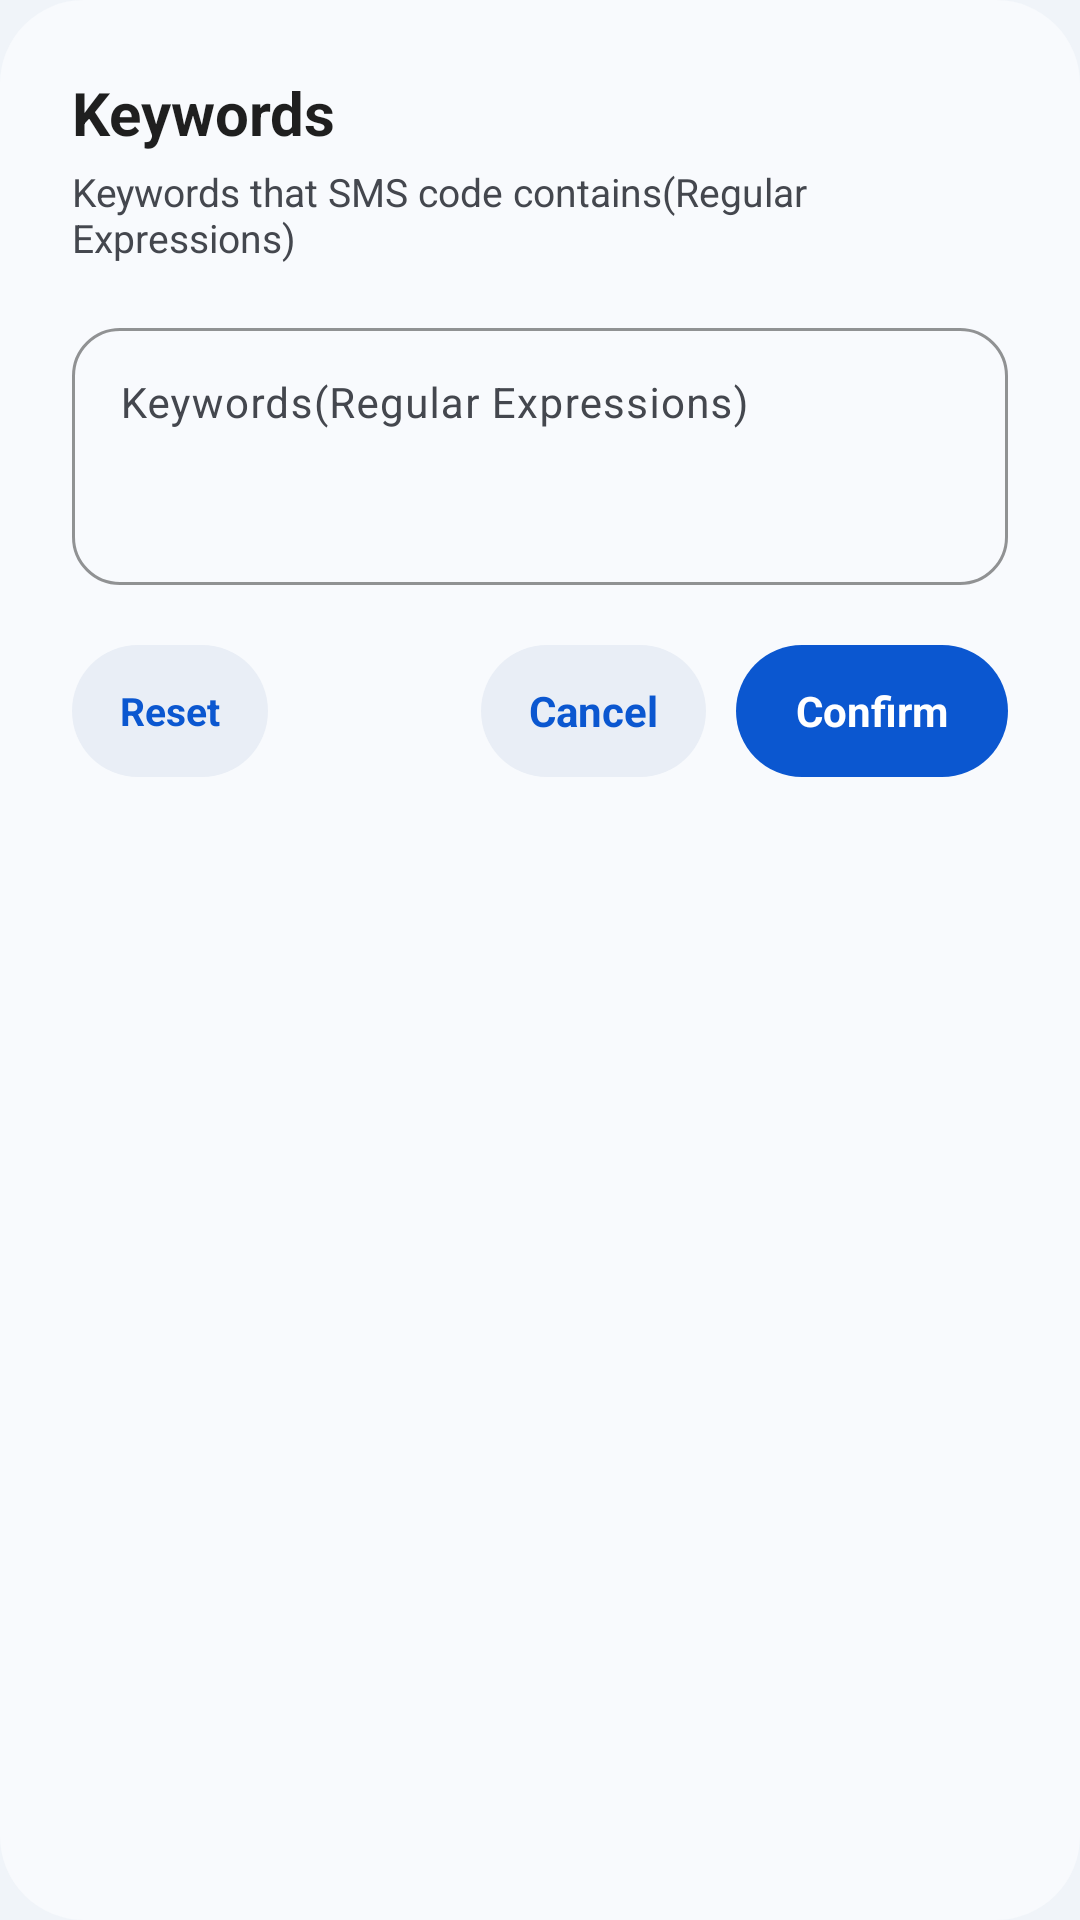

This screen was rendered from an Android layout file. Write that file and the resources it references.
<!-- AndroidManifest.xml: application theme AppNoActionBarTheme -->
<!-- res/layout/dialog_m3_reset_edit.xml -->
<?xml version="1.0" encoding="utf-8"?>
<LinearLayout xmlns:android="http://schemas.android.com/apk/res/android"
    xmlns:app="http://schemas.android.com/apk/res-auto"
    android:layout_width="match_parent"
    android:layout_height="wrap_content"
    android:background="@drawable/bg_m3_dialog"
    android:orientation="vertical"
    android:paddingStart="24dp"
    android:paddingTop="24dp"
    android:paddingEnd="24dp"
    android:paddingBottom="20dp">

    
    <TextView
        android:layout_width="wrap_content"
        android:layout_height="wrap_content"
        android:text="@string/pref_smscode_keywords_title"
        android:textColor="@color/m3_on_surface"
        android:textSize="20sp"
        android:textStyle="bold" />

    <TextView
        android:layout_width="wrap_content"
        android:layout_height="wrap_content"
        android:layout_marginTop="4dp"
        android:text="@string/pref_smscode_keywords_summary"
        android:textColor="@color/m3_on_surface_variant"
        android:textSize="13sp" />

    
    <com.google.android.material.textfield.TextInputLayout
        style="@style/Widget.Material3.TextInputLayout.OutlinedBox"
        android:layout_width="match_parent"
        android:layout_height="wrap_content"
        android:layout_marginTop="16dp"
        app:boxCornerRadiusBottomEnd="16dp"
        app:boxCornerRadiusBottomStart="16dp"
        app:boxCornerRadiusTopEnd="16dp"
        app:boxCornerRadiusTopStart="16dp"
        app:boxStrokeColor="@color/m3_primary"
        app:hintTextColor="@color/m3_primary">

        <com.google.android.material.textfield.TextInputEditText
            android:id="@+id/et_keyword_content"
            android:layout_width="match_parent"
            android:layout_height="wrap_content"
            android:gravity="top|start"
            android:hint="@string/code_keywords_hint"
            android:inputType="textMultiLine"
            android:minLines="3"
            android:textColor="@color/m3_on_surface"
            android:textSize="14sp" />
    </com.google.android.material.textfield.TextInputLayout>

    
    <LinearLayout
        android:layout_width="match_parent"
        android:layout_height="wrap_content"
        android:layout_marginTop="20dp"
        android:gravity="center_vertical"
        android:orientation="horizontal">

        <TextView
            android:id="@+id/btn_keyword_reset"
            android:layout_width="wrap_content"
            android:layout_height="44dp"
            android:background="@drawable/bg_m3_button_tonal"
            android:gravity="center"
            android:paddingStart="16dp"
            android:paddingEnd="16dp"
            android:text="@string/reset"
            android:textColor="@color/m3_button_tonal_fg"
            android:textSize="13sp"
            android:textStyle="bold" />

        <View
            android:layout_width="0dp"
            android:layout_height="1dp"
            android:layout_weight="1" />

        <TextView
            android:id="@+id/btn_keyword_cancel"
            android:layout_width="wrap_content"
            android:layout_height="44dp"
            android:background="@drawable/bg_m3_button_tonal"
            android:gravity="center"
            android:paddingStart="16dp"
            android:paddingEnd="16dp"
            android:text="@string/cancel"
            android:textColor="@color/m3_button_tonal_fg"
            android:textSize="14sp"
            android:textStyle="bold" />

        <TextView
            android:id="@+id/btn_keyword_save"
            android:layout_width="wrap_content"
            android:layout_height="44dp"
            android:layout_marginStart="10dp"
            android:background="@drawable/bg_m3_button_primary"
            android:gravity="center"
            android:paddingStart="20dp"
            android:paddingEnd="20dp"
            android:text="@string/confirm"
            android:textColor="@color/m3_button_primary_fg"
            android:textSize="14sp"
            android:textStyle="bold" />
    </LinearLayout>

</LinearLayout>
<!-- resources referenced by this layout -->
<resources>
  <color name="m3_button_primary_fg">#FFFFFF</color>
  <color name="m3_button_tonal_fg">#0B57D0</color>
  <color name="m3_on_surface">#1F1F1F</color>
  <color name="m3_on_surface_variant">#44474E</color>
  <color name="m3_primary">#0B57D0</color>
  <!-- drawable bg_m3_dialog (drawable) -->
  <?xml version="1.0" encoding="utf-8"?>
  <shape xmlns:android="http://schemas.android.com/apk/res/android"
      android:shape="rectangle">
      <solid android:color="@color/m3_dialog_background" />
      <corners android:radius="28dp" />
  </shape>
  <string name="cancel">Cancel</string>
  <string name="code_keywords_hint">Keywords(Regular Expressions)</string>
  <string name="confirm">Confirm</string>
  <string name="pref_smscode_keywords_summary">Keywords that SMS code contains(Regular Expressions)</string>
  <string name="pref_smscode_keywords_title">Keywords</string>
  <string name="reset">Reset</string>
  <color name="m3_ripple">#1F000000</color>
  <color name="m3_button_primary_bg">#0B57D0</color>
  <color name="m3_button_tonal_bg">#E9EEF6</color>
  <color name="m3_dialog_background">#F8FAFD</color>
  <color name="m3_background">#F0F4F9</color>
  <color name="m3_surface">#F0F4F9</color>
  <color name="m3_surface_variant">#E1E2EC</color>
  <color name="m3_surface_container">#FFFFFF</color>
  <color name="m3_surface_container_high">#E9EEF6</color>
  <color name="m3_surface_container_highest">#E0E8F3</color>
  <color name="m3_on_primary">#FFFFFF</color>
  <color name="m3_primary_container">#D3E3FD</color>
  <color name="m3_on_primary_container">#041E49</color>
  <color name="m3_secondary">#00639B</color>
  <color name="m3_secondary_container">#C2E7FF</color>
  <color name="m3_on_secondary_container">#001D35</color>
  <color name="m3_outline">#74777F</color>
  <color name="m3_outline_variant">#C4C7C5</color>
  <style name="MyPreferenceStyle" parent="@style/PreferenceThemeOverlay">
          <item name="preferenceCategoryStyle">@style/MyPreferenceCategoryStyle</item>
          <item name="switchPreferenceStyle">@style/MySwitchPreferenceStyle</item>
          <item name="switchPreferenceCompatStyle">@style/MySwitchPreferenceStyle</item>
      </style>
  <style name="MyPreferenceCategoryStyle" parent="@style/Preference.Category">
          <item name="android:layout" tools:ignore="PrivateResource">@layout/preference_category</item>
      </style>
  <style name="MySwitchPreferenceStyle" parent="@style/Preference.SwitchPreferenceCompat.Material">
          <item name="switchStyle">@style/Widget.XSmsCode.Switch</item>
      </style>
  <style name="ShapeAppearance.XSmsCode.Dialog" parent="ShapeAppearance.Material3.Corner.ExtraLarge">
          <item name="cornerSize">28dp</item>
      </style>
  <style name="TextAppearance.XSmsCode.Dialog.Title" parent="TextAppearance.Material3.TitleLarge">
          <item name="android:textColor">@color/m3_on_surface</item>
          <item name="android:textStyle">bold</item>
          <item name="android:textSize">20sp</item>
      </style>
  <style name="TextAppearance.XSmsCode.Dialog.Body" parent="TextAppearance.Material3.BodyMedium">
          <item name="android:textColor">@color/m3_on_surface_variant</item>
          <item name="android:lineSpacingExtra">4dp</item>
      </style>
  <style name="Widget.XSmsCode.Dialog.Button.Neutral" parent="Widget.Material3.Button.TextButton">
          <item name="shapeAppearanceOverlay">@style/ShapeAppearance.XSmsCode.Pill</item>
          <item name="android:textColor">@color/m3_primary</item>
          <item name="android:minHeight">44dp</item>
      </style>
  <style name="Widget.XSmsCode.Switch" parent="Widget.Material3.CompoundButton.MaterialSwitch">
          <item name="trackTint">@color/m3_switch_track_tint</item>
          <item name="thumbTint">@color/m3_switch_thumb_tint</item>
      </style>
  <style name="ShapeAppearance.XSmsCode.Pill" parent="ShapeAppearance.Material3.Corner.Full">
          <item name="cornerSize">24dp</item>
      </style>
</resources>
